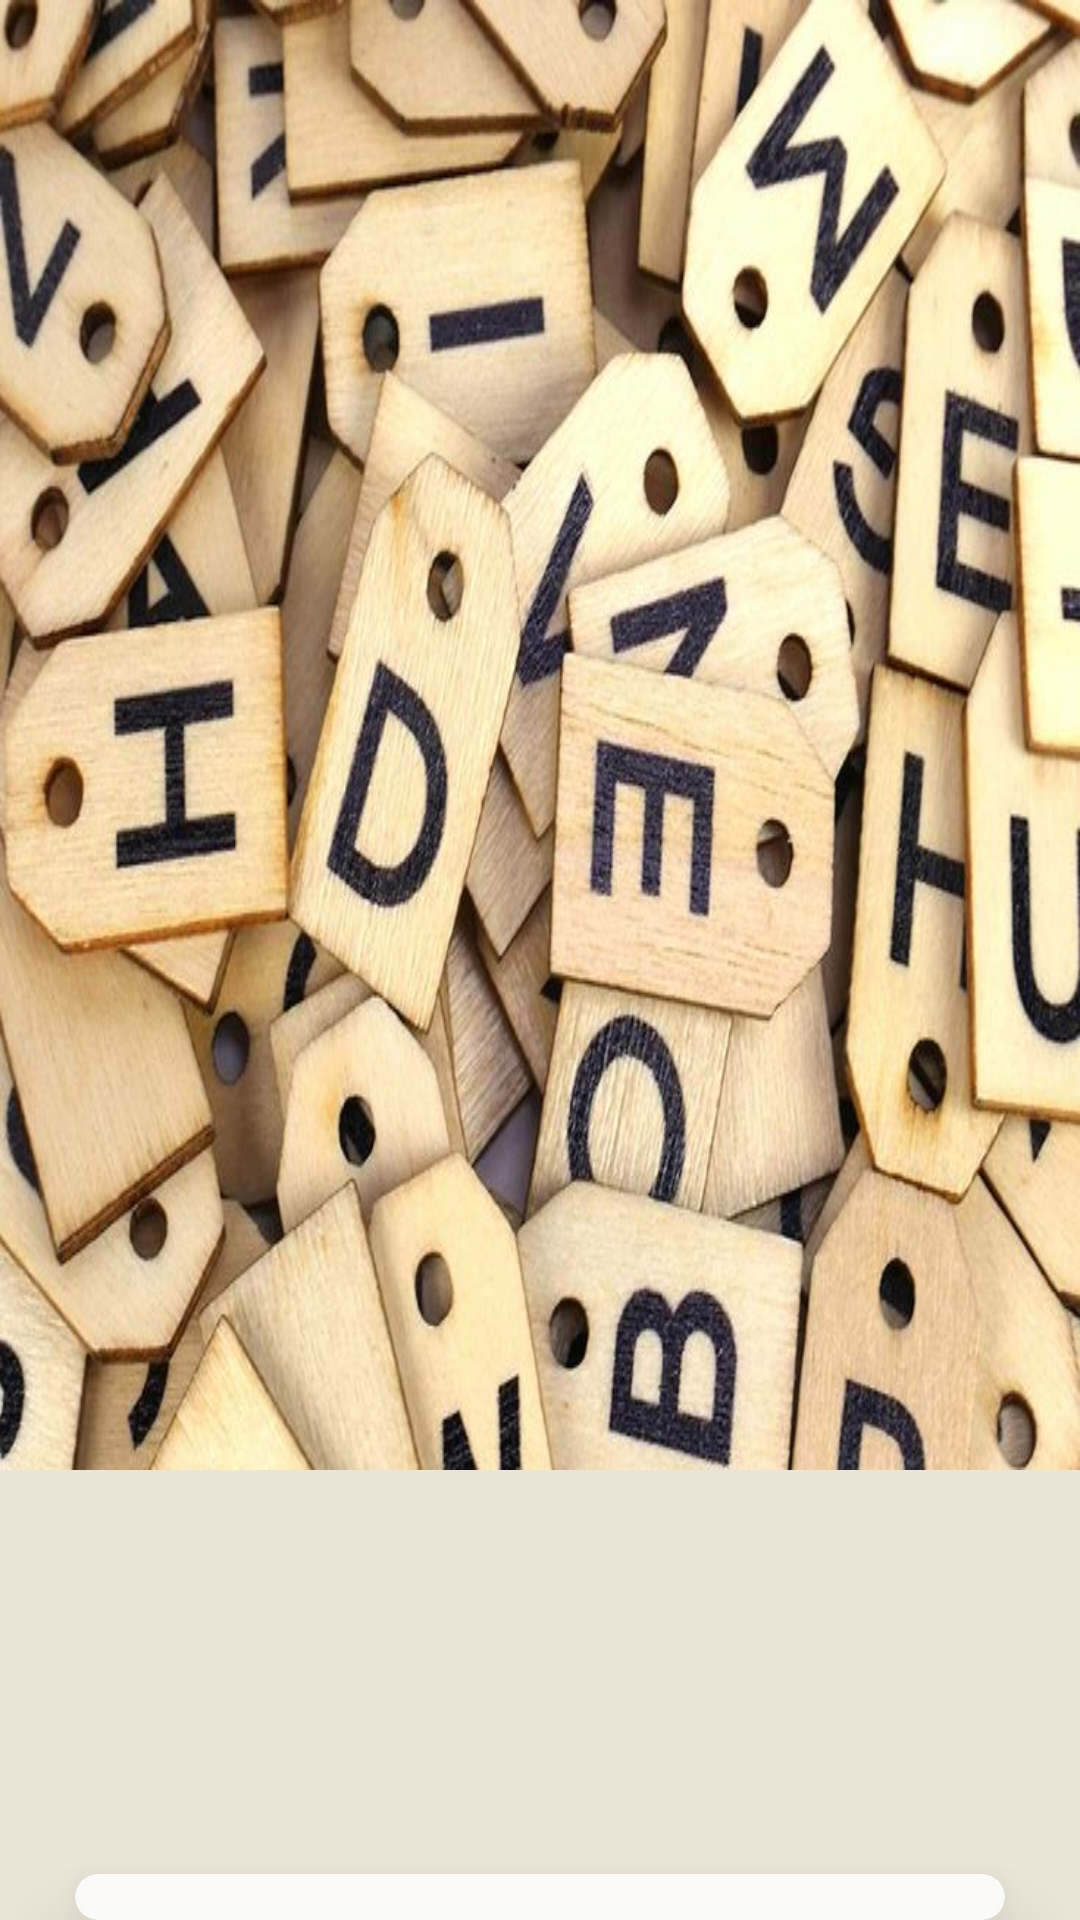

Here is an Android app screen rendered from its layout file. Give the layout XML and the strings, colors and styles it references.
<!-- AndroidManifest.xml: application theme Theme.UnscrambleTheWords -->
<!-- res/layout/activity_users_handle.xml -->
<?xml version="1.0" encoding="utf-8"?>
<RelativeLayout
    xmlns:android="http://schemas.android.com/apk/res/android"
    xmlns:tools="http://schemas.android.com/tools"
    xmlns:app="http://schemas.android.com/apk/res-auto"
    android:layout_width="match_parent"
    android:layout_height="match_parent"
    android:background="#ebe5d8"
    tools:context=".UsersHandleActivity">

    <androidx.recyclerview.widget.RecyclerView
        android:id="@+id/recyclerView"
        android:layout_width="match_parent"
        android:layout_height="match_parent"
        android:layout_marginBottom="150dp"
        android:background="@drawable/bg"
        android:padding="4dp"
        android:scrollbars="vertical" />

    <androidx.cardview.widget.CardView
        android:id="@+id/cardView"
        android:layout_width="match_parent"
        android:layout_height="100dp"
        android:layout_marginStart="25dp"
        android:layout_marginEnd="25dp"
        android:layout_marginTop="624.5dp"
        app:cardCornerRadius="10dp"
        app:cardElevation="15dp"
        app:cardBackgroundColor="@color/material_on_primary_emphasis_high_type"
        >

    <com.google.android.material.button.MaterialButton
        android:id="@+id/btnExit"
        android:layout_width="250dp"
        android:layout_height="wrap_content"
        android:layout_centerHorizontal="true"
        android:layout_marginStart="46.5dp"
        android:layout_marginTop="25dp"
        android:paddingBottom="10dp"
        android:text="Back" />

    </androidx.cardview.widget.CardView>

</RelativeLayout>
<!-- resources referenced by this layout -->
<resources>
  <!-- drawable bg: jpg bitmap (drawable-v24, 82421 bytes) -->
  <style name="Theme.UnscrambleTheWords" parent="Theme.MaterialComponents.DayNight.DarkActionBar">
          
          <item name="colorPrimary">#c3b28f</item>
          <item name="colorPrimaryVariant">#826c26</item>
          <item name="colorOnPrimary">@color/white</item>
          
          <item name="colorSecondary">@color/teal_200</item>
          <item name="colorSecondaryVariant">@color/teal_700</item>
          <item name="colorOnSecondary">@color/black</item>
          
          <item name="android:statusBarColor">?attr/colorPrimaryVariant</item>
          
      </style>
  <color name="white">#FFFFFFFF</color>
  <color name="teal_200">#FF03DAC5</color>
  <color name="teal_700">#FF018786</color>
  <color name="black">#FF000000</color>
</resources>
